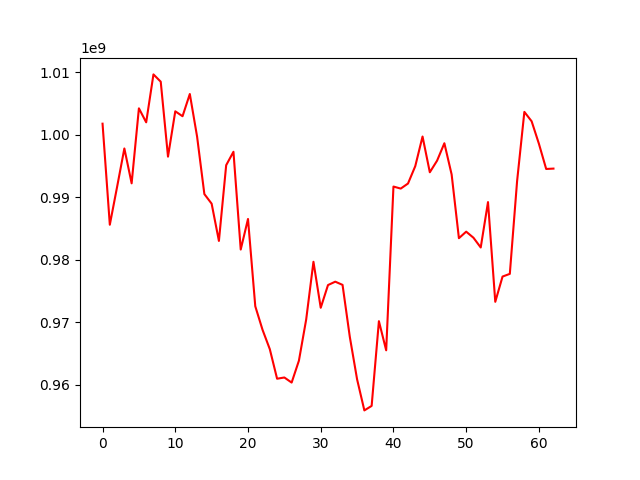

The table this chart was drawn from, first rows:
, 0
0, 1001777778
1, 985599082
2, 991653074
3, 997809659
4, 992228052
5, 1004233461
6, 1001994883
7, 1009667321
8, 1008501280
9, 996499593
10, 1003756980
11, 1002969549
12, 1006528945
13, 999704352
14, 990507273
15, 988970456
16, 983008189
17, 995130970
18, 997280570
19, 981629776
20, 986518689
21, 972548097
22, 968773099
23, 965673798
24, 960946117
25, 961142658
26, 960327342
27, 963833209
28, 970425614
29, 979667514
30, 972304043
31, 975940783
32, 976481939
33, 975968852
34, 967635297
35, 960846567
36, 955874068
37, 956592503
38, 970156634
39, 965496107
40, 991712444
41, 991384718
42, 992196853
43, 994982187
44, 999721555
45, 993999293
46, 995859770
47, 998645172
48, 993642877
49, 983444603
50, 984489870
51, 983518703
52, 981955246
53, 989223785
54, 973255417
55, 977301614
56, 977733619
57, 992577348
58, 1003665454
59, 1002159388
... 3 more rows
